Photos from the image-classification dataset "raw" in the GitHub repository NewbEkansh/agri-genomic-insurance. Its 5 classes are: bacterial blight, blast, healthy, bacterial leaf blight, leaf blast.

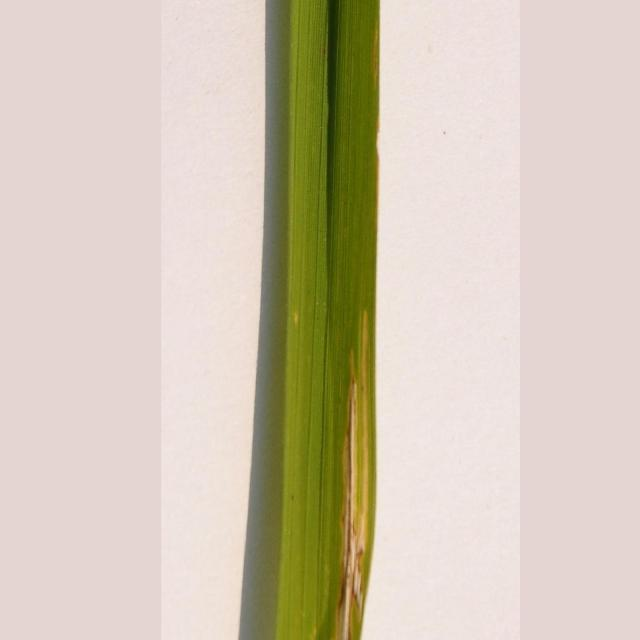
Label: bacterial leaf blight

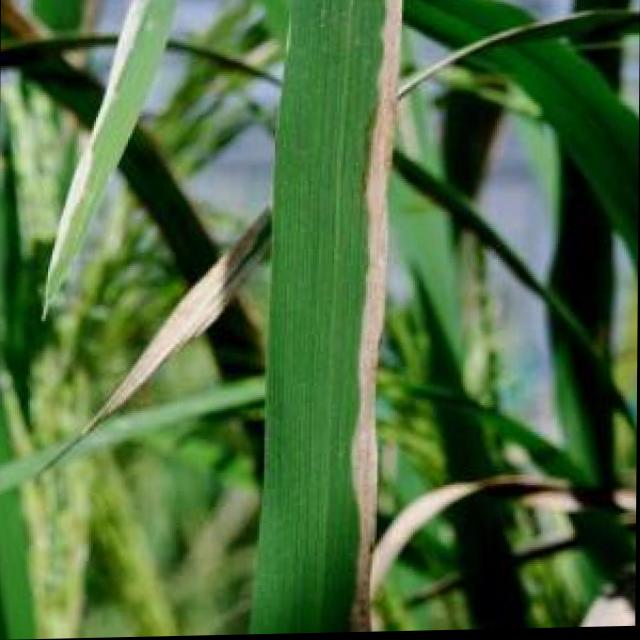
Label: bacterial blight

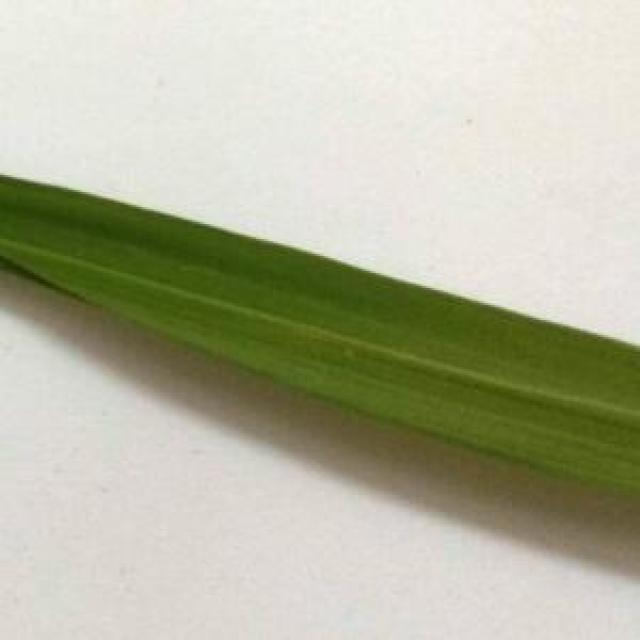
Label: healthy

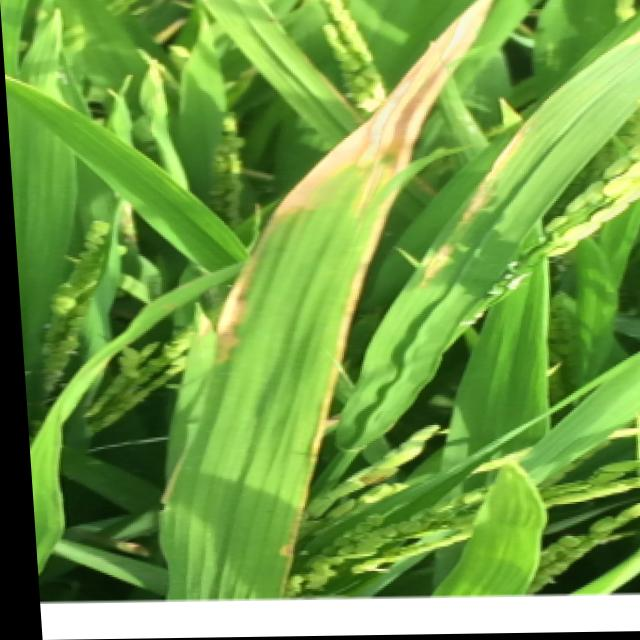
Label: bacterial blight

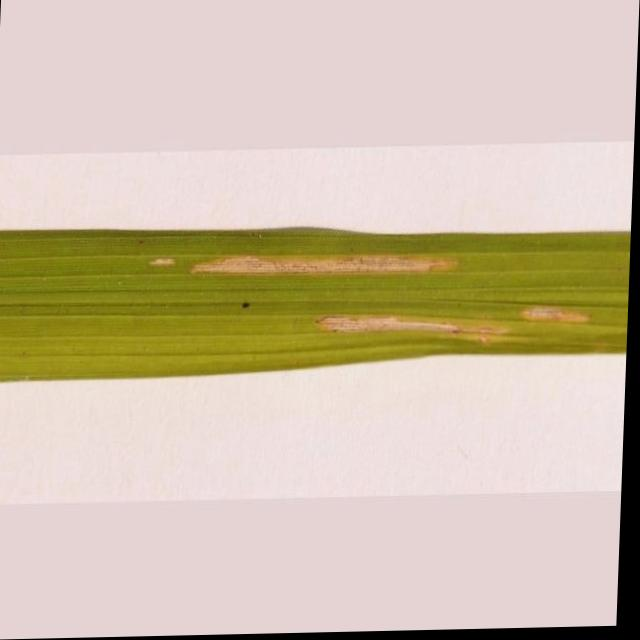
Label: bacterial leaf blight

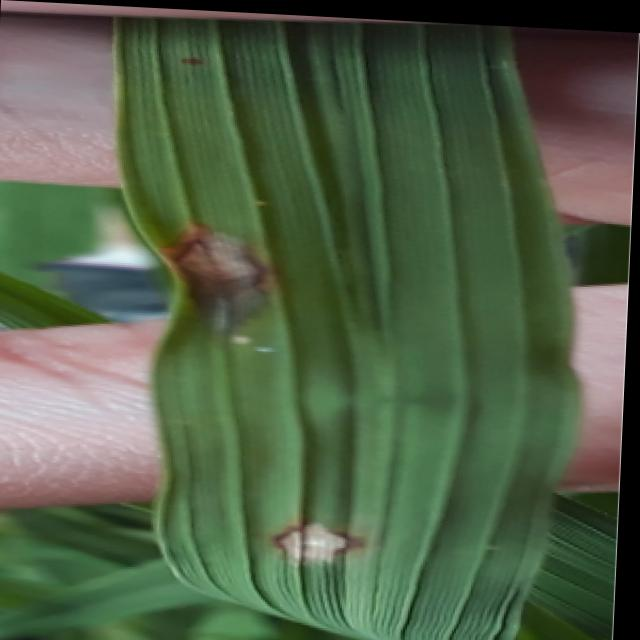
Label: blast
